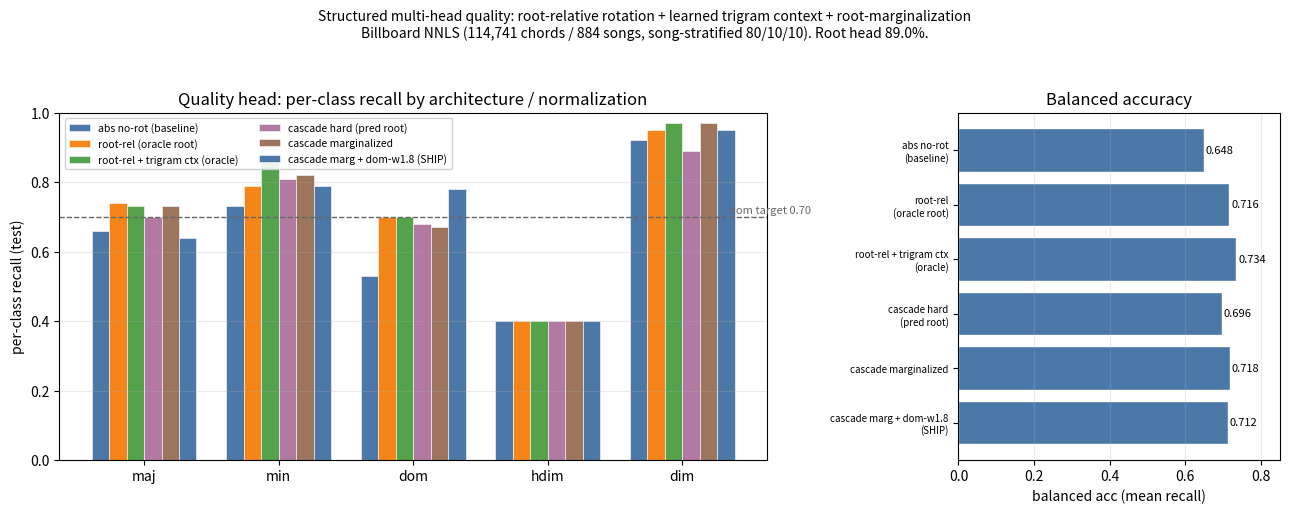

Write Python code to recreate this figure. (Note: this script raises an exception after producing the figure.)
import numpy as np, matplotlib
matplotlib.use("Agg")
import matplotlib.pyplot as plt
from pathlib import Path
ROOT=Path("/Users/vincente/Documents/Projets Perso/Code/harmonia")

QUALS=['maj','min','dom','hdim','dim']
# per-class recall rows (test set, from runs)
rows = {
 'abs no-rot (baseline)'      : [0.66,0.73,0.53,0.40,0.92],
 'root-rel (oracle root)'     : [0.74,0.79,0.70,0.40,0.95],
 'root-rel + trigram ctx (oracle)': [0.73,0.87,0.70,0.40,0.97],
 'cascade hard (pred root)'   : [0.70,0.81,0.68,0.40,0.89],
 'cascade marginalized'       : [0.73,0.82,0.67,0.40,0.97],
 'cascade marg + dom-w1.8 (SHIP)': [0.64,0.79,0.78,0.40,0.95],
}
bal = {k: np.mean(v) for k,v in rows.items()}

C = ['#4C78A8','#F58518','#54A24B','#B279A2','#9D755D']  # brand-neutral categorical
fig, axes = plt.subplots(1,2, figsize=(13,5.2), gridspec_kw={'width_ratios':[2.2,1]})

ax=axes[0]
labels=list(rows.keys()); x=np.arange(5); w=0.13
for i,lab in enumerate(labels):
    ax.bar(x+(i-2.5)*w, rows[lab], w, label=lab, color=C[i%len(C)],
           edgecolor='white', linewidth=.4)
ax.axhline(0.70, ls='--', lw=1, color='#666'); ax.text(4.35,0.71,'dom target 0.70',fontsize=8,color='#666')
ax.set_xticks(x); ax.set_xticklabels(QUALS); ax.set_ylabel('per-class recall (test)')
ax.set_ylim(0,1.0); ax.set_title('Quality head: per-class recall by architecture / normalization')
ax.legend(fontsize=7.5, ncol=2, loc='upper left', framealpha=.9)
ax.grid(axis='y', alpha=.25)

ax=axes[1]
ks=list(bal.keys()); vals=[bal[k] for k in ks]
yy=np.arange(len(ks))
ax.barh(yy, vals, color='#4C78A8', edgecolor='white')
for i,v in enumerate(vals): ax.text(v+.005,i,f'{v:.3f}',va='center',fontsize=8)
ax.set_yticks(yy); ax.set_yticklabels([k.replace(' (','\n(') for k in ks], fontsize=7)
ax.invert_yaxis(); ax.set_xlim(0,0.85); ax.set_xlabel('balanced acc (mean recall)')
ax.set_title('Balanced accuracy')
ax.grid(axis='x', alpha=.25)
fig.suptitle('Structured multi-head quality: root-relative rotation + learned trigram context + root-marginalization\n'
             'Billboard NNLS (114,741 chords / 884 songs, song-stratified 80/10/10). Root head 89.0%.', fontsize=10)
fig.tight_layout(rect=[0,0,1,0.94])
fig.savefig(ROOT/"docs/plots/architecture_comparison.png", dpi=130)
print("saved docs/plots/architecture_comparison.png")
